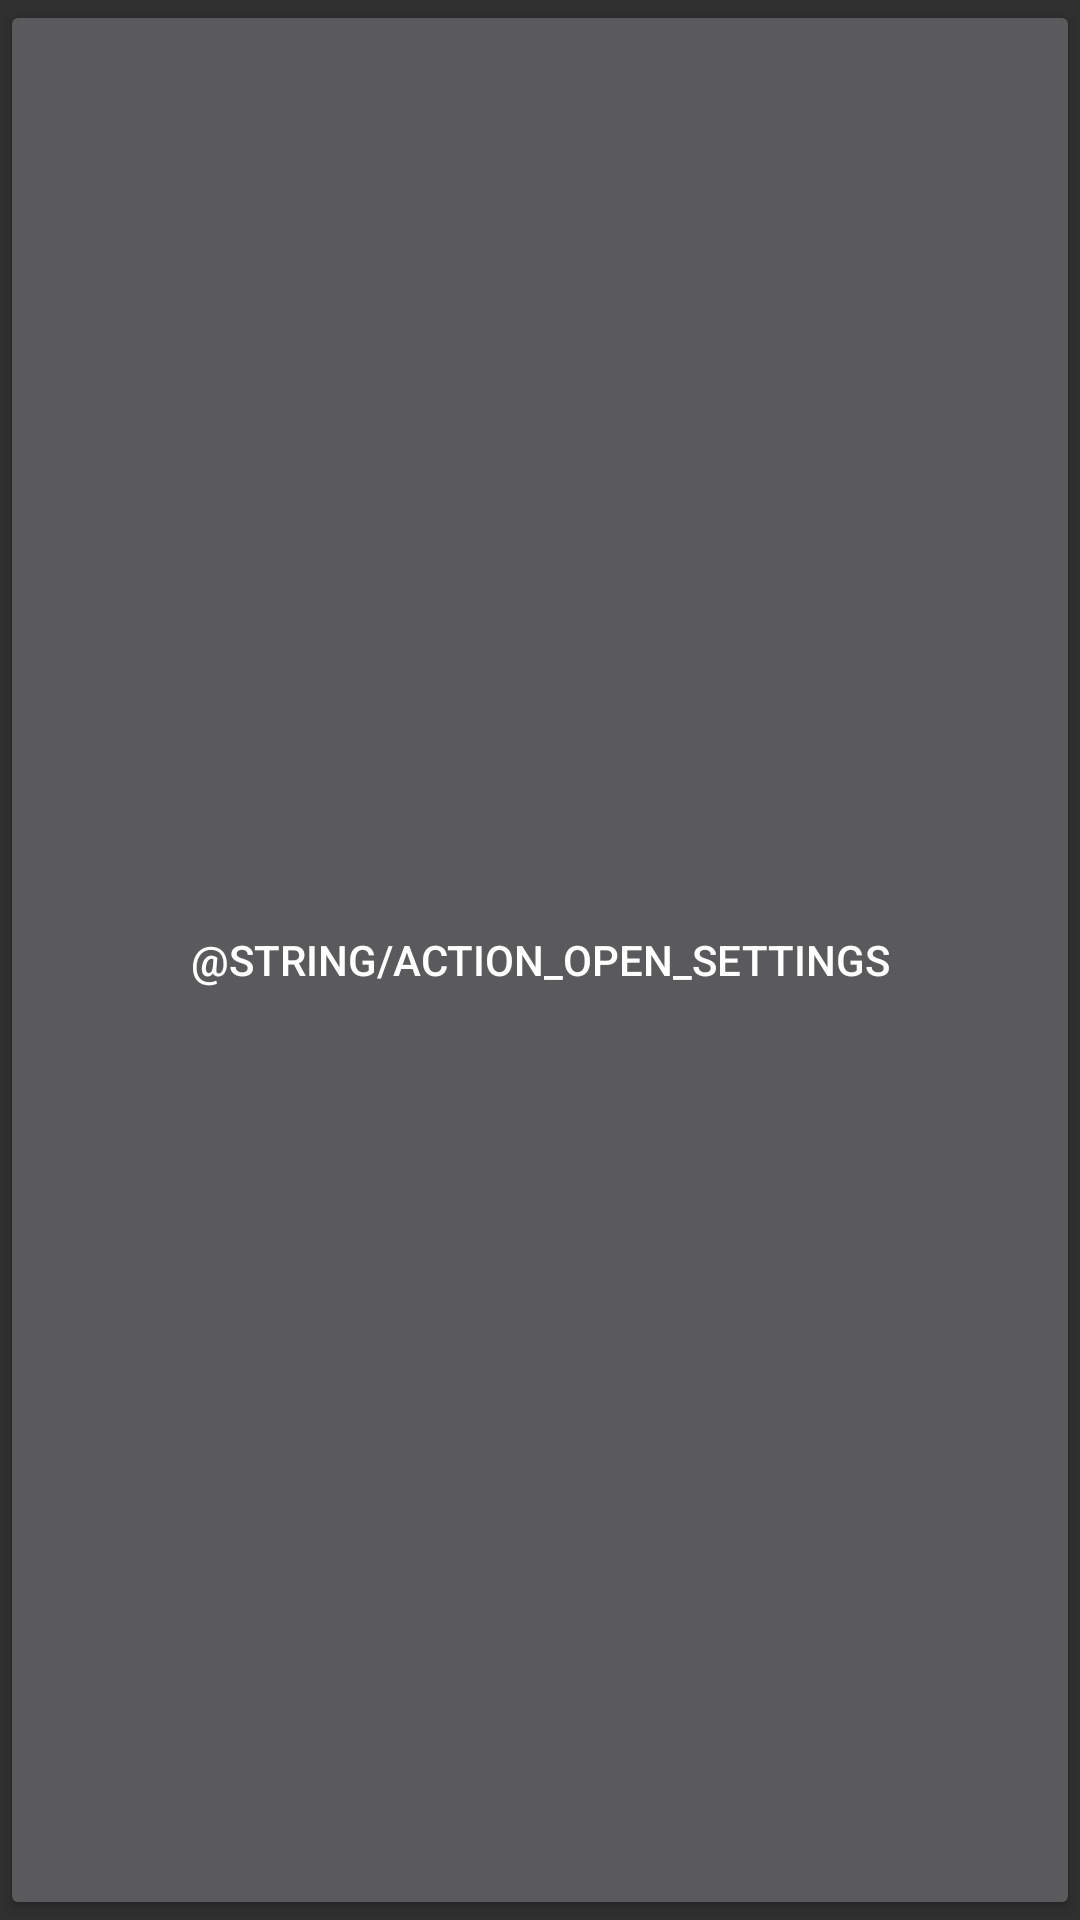

Android layout source for this screen:
<!-- AndroidManifest.xml: application theme AppTheme -->
<!-- res/layout/intro_action_3.xml -->
<?xml version="1.0" encoding="utf-8"?>
<Button xmlns:android="http://schemas.android.com/apk/res/android"
    android:id="@+id/settings_shortcut"
    android:layout_width="wrap_content"
    android:layout_height="wrap_content"
    android:text="@string/action_open_settings"
    android:theme="@style/MaterialButtonTheme" />
<!-- resources referenced by this layout -->
<resources>
  <style name="AppTheme" parent="Theme.AppCompat.NoActionBar">
          <item name="colorPrimary">@color/colorPrimary</item>
          <item name="colorPrimaryDark">@color/colorPrimaryDark</item>
          <item name="colorAccent">@color/colorPrimary</item>
  
      </style>
  <item name="colorPrimary" type="color">#9A2EFE</item>
  <item name="colorPrimaryDark" type="color">#7401de</item>
</resources>
